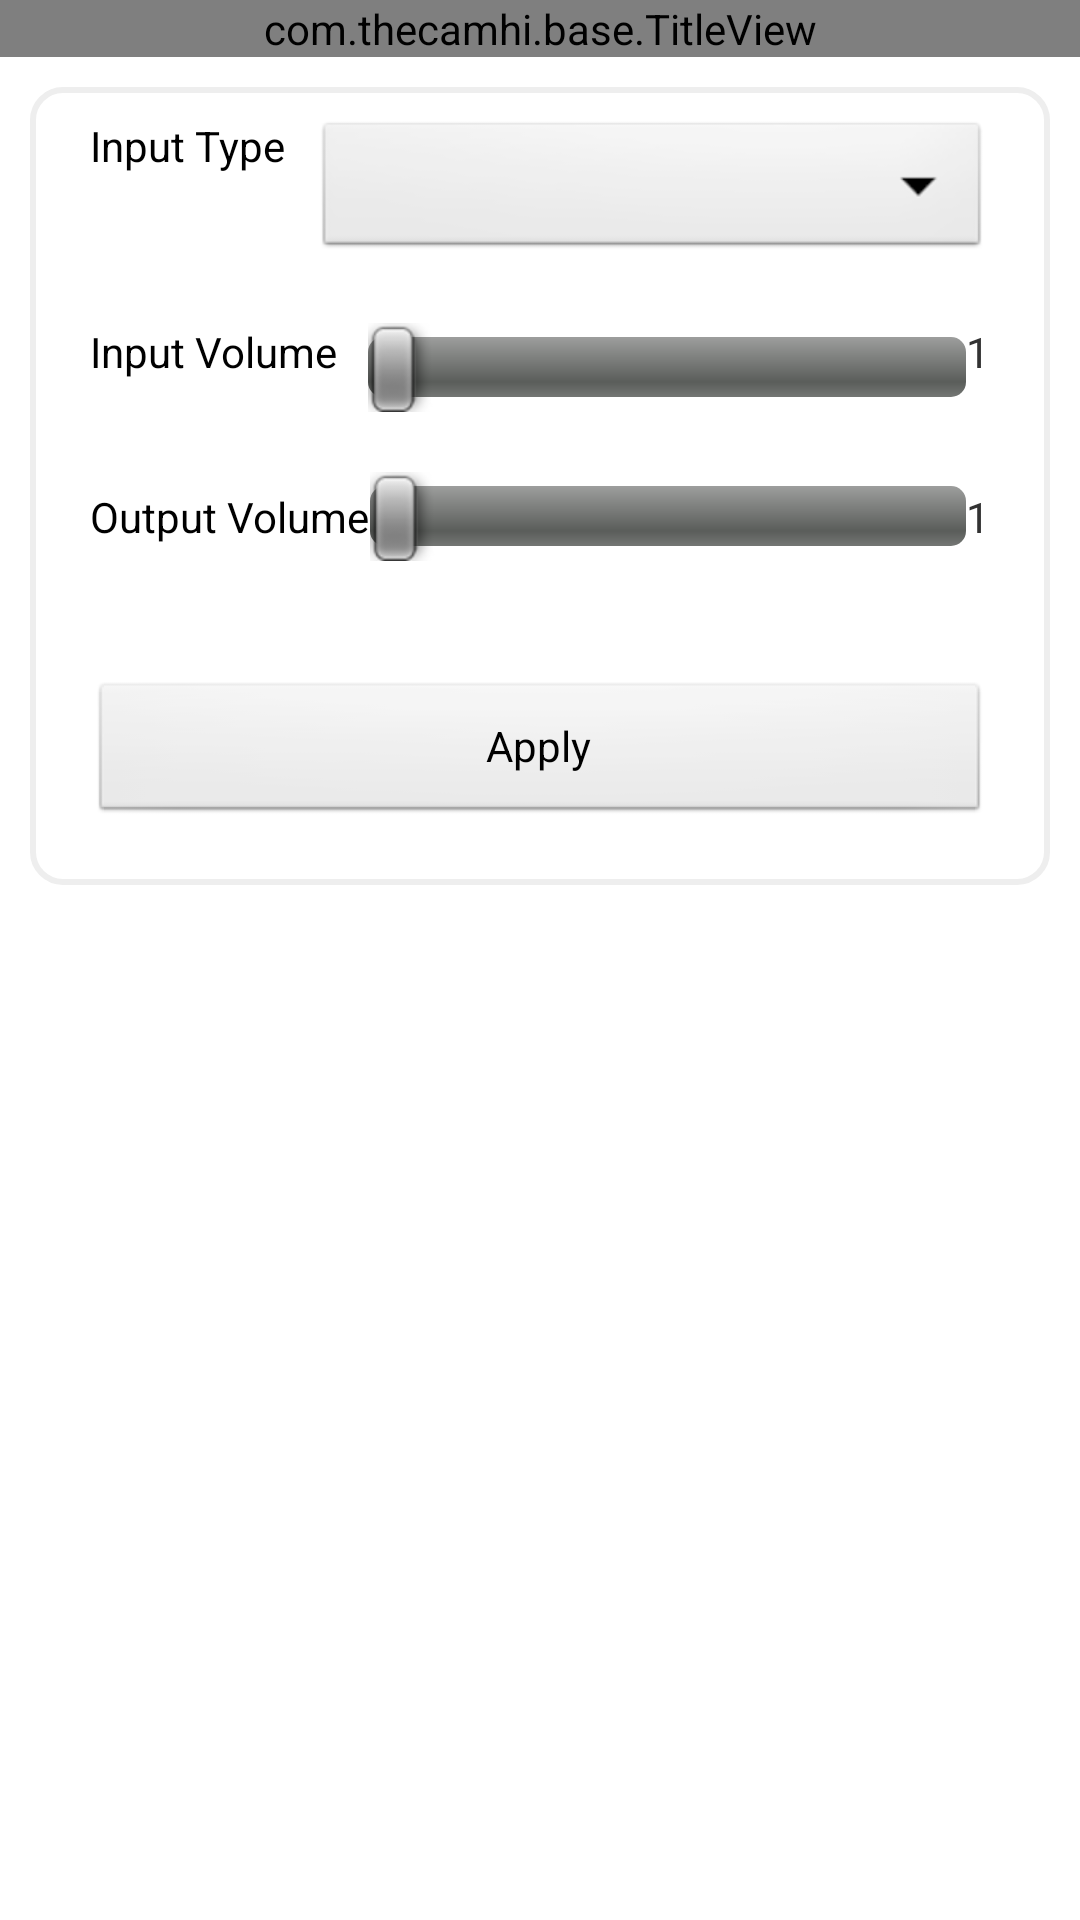

Android layout source for this screen:
<!-- AndroidManifest.xml: application theme AppTheme -->
<!-- res/layout/activity_audio_setting.xml -->
<?xml version="1.0" encoding="utf-8"?>
<LinearLayout xmlns:android="http://schemas.android.com/apk/res/android"
    android:layout_width="match_parent"
    android:layout_height="match_parent"
    android:orientation="vertical" >

    <com.thecamhi.base.TitleView
        android:id="@+id/title_top"
        android:layout_width="match_parent"
        android:layout_height="wrap_content" />

    <LinearLayout
        android:layout_width="fill_parent"
        android:layout_height="wrap_content"
        android:layout_margin="10dip"
        android:background="@drawable/nor_background_ll"
        android:orientation="vertical" >

        <LinearLayout
            android:layout_width="match_parent"
            android:layout_height="wrap_content"
            android:layout_marginLeft="10dp"
            android:layout_marginRight="10dp"
            android:orientation="horizontal"
            android:padding="10dp" >

            <TextView
                android:layout_width="wrap_content"
                android:layout_height="wrap_content"
                android:text="@string/input_style"
               	android:textColor="@color/black"
                 />

            <Spinner
                android:id="@+id/spn_input_style"
                android:layout_width="match_parent"
                android:layout_height="wrap_content"
                android:layout_marginLeft="10dip" />
        </LinearLayout>

        <LinearLayout
            android:layout_width="match_parent"
            android:layout_height="wrap_content"
            android:layout_marginLeft="10dp"
            android:layout_marginRight="10dp"
            android:orientation="horizontal"
            android:padding="10dp" >

            <TextView
                
                android:layout_width="wrap_content"
                android:layout_height="wrap_content"
                android:layout_marginRight="10dip"
                android:text="@string/input_volume"
                	android:textColor="@color/black" />

            <SeekBar
                android:id="@+id/seekbar_audio_input"
                android:layout_width="0dp"
                android:layout_height="wrap_content"
                android:layout_weight="1" />

            <TextView
                android:id="@+id/txt_audio_input_value"
                android:text="1"
                android:layout_width="wrap_content"
                android:layout_height="wrap_content" />
        </LinearLayout>

        <LinearLayout
            android:layout_width="match_parent"
            android:layout_height="wrap_content"
            android:layout_marginLeft="10dp"
            android:layout_marginRight="10dp"
            android:gravity="center"
            android:orientation="horizontal"
            android:padding="10dp" >

            <TextView
                android:layout_width="wrap_content"
                android:layout_height="wrap_content"
                android:text="@string/output_volume"
               	android:textColor="@color/black" />

            <SeekBar
                android:id="@+id/seekbar_audio_output"
                android:layout_width="0dp"
                android:layout_height="wrap_content"
                android:layout_weight="1" />
            
            <TextView
                android:id="@+id/txt_audio_output_value"
                android:text="1"
                android:layout_width="wrap_content"
                android:layout_height="wrap_content" />
            
        </LinearLayout>

        <Button
            android:id="@+id/audio_application_btn"
            android:layout_width="fill_parent"
            android:layout_height="wrap_content"
            android:layout_marginBottom="20dip"
            android:layout_marginLeft="20dip"
            android:layout_marginRight="20dip"
            android:layout_marginTop="30dip"
            android:text="@string/application" />
    </LinearLayout>

</LinearLayout>
<!-- resources referenced by this layout -->
<resources>
  <color name="black">#000000</color>
  <!-- drawable nor_background_ll (drawable) -->
  <?xml version="1.0" encoding="utf-8"?>
  <selector xmlns:android="http://schemas.android.com/apk/res/android">
  
      <item><shape>
              <solid android:color="#ffffff" />
  
              <stroke android:width="2dp" android:color="#eee" />
  
              <corners android:radius="10dip" />
          </shape></item>
  
  </selector>
  <string name="application">Apply</string>
  <string name="input_style">Input Type</string>
  <string name="input_volume">Input Volume</string>
  <string name="output_volume">Output Volume</string>
  <style name="AppTheme" parent="AppBaseTheme">
          <item name="android:windowNoTitle">true</item>
      </style>
  <style name="AppBaseTheme" parent="android:Theme.Light">
          
      </style>
</resources>
